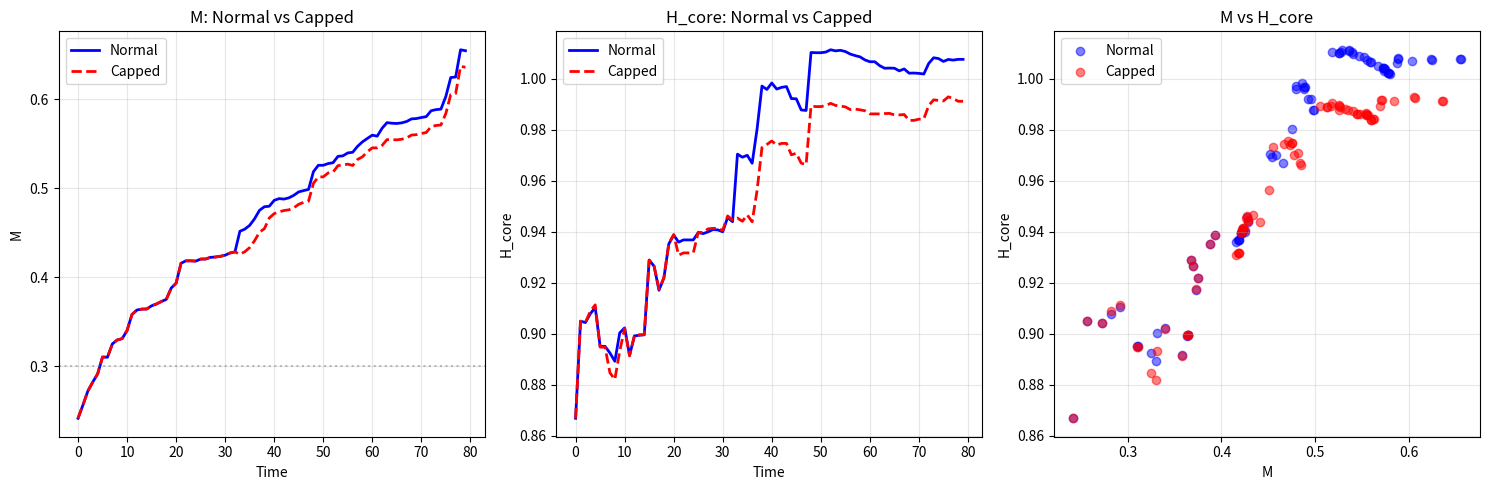

Source code (Python):
"""
Core 限制实验：因果验证
======================

目标：限制 core growth，验证 H_core 是否还增长
- 如果 M 受限后 H_core 也停止 → 因果成立
- 如果 M 受限后 H_core 仍增长 → 相关性可能是伪的
"""

import numpy as np
import random
import matplotlib
matplotlib.use('Agg')
import matplotlib.pyplot as plt
import os

os.makedirs('F:/hypergraph_bistability/figures', exist_ok=True)


class HypergraphCapped:
    """带 core size cap 的超图"""
    def __init__(self, N=50, p_pair=0.5, seed=42, max_core_frac=0.3):
        random.seed(seed)
        
        self.N = N
        self.p_pair = p_pair
        self.K = int(0.35 * N)
        self.max_core_frac = max_core_frac  # 限制 core 最大比例
        self.V = list(range(N))
        self.E = []
        
        for _ in range(15):
            if random.random() < p_pair:
                e = frozenset(random.sample(self.V, 2))
            else:
                e = frozenset(random.sample(self.V, min(3, N)))
            self.E.append(e)
    
    def get_node_degree(self, v):
        return sum(1 for e in self.E if v in e)
    
    def get_clusters(self):
        if not self.V:
            return [], set()
        
        adj = {v: set() for v in self.V}
        for e in self.E:
            nodes = list(e)
            for i in range(len(nodes)):
                for j in range(i+1, len(nodes)):
                    adj[nodes[i]].add(nodes[j])
                    adj[nodes[j]].add(nodes[i])
        
        visited = set()
        clusters = []
        
        for s in self.V:
            if s in visited:
                continue
            stack = [s]
            c = set()
            while stack:
                n = stack.pop()
                if n in visited:
                    continue
                visited.add(n)
                c.add(n)
                for nb in adj[n]:
                    if nb not in visited:
                        stack.append(nb)
            clusters.append(c)
        
        max_cluster = max(clusters, key=len) if clusters else set()
        
        # 限制 core size
        max_size = int(self.max_core_frac * len(self.V))
        if len(max_cluster) > max_size:
            # 截断
            max_cluster = set(list(max_cluster)[:max_size])
        
        return clusters, max_cluster
    
    def apply_rules(self, steps=1):
        for _ in range(steps):
            # Growth
            if random.random() < 0.3 and self.E:
                e = random.choice(self.E)
                v = random.choice(list(e))
                w = max(self.V) + 1
                self.V.append(w)
                
                if random.random() < self.p_pair:
                    new_e = frozenset([v, w])
                else:
                    new_e = frozenset([v, w, random.choice(self.V[:-1])])
                self.E.append(new_e)
            
            # Fusion
            if random.random() < 0.25 and len(self.E) >= 2:
                e1, e2 = random.sample(self.E, 2)
                if len(e1 & e2) >= 1 and random.random() < 0.5:
                    new_e = frozenset(e1 | e2)
                    if len(new_e) >= 2:
                        # 检查是否超过 core cap
                        clusters, max_cluster = self.get_clusters()
                        if len(max_cluster) + len(new_e) <= self.max_core_frac * len(self.V):
                            self.E.append(new_e)
                        if e1 in self.E: self.E.remove(e1)
                        if e2 in self.E: self.E.remove(e2)
            
            # Split
            if random.random() < 0.12:
                large = [e for e in self.E if len(e) > 2]
                if large:
                    e = random.choice(large)
                    nodes = list(e)
                    if len(nodes) >= 4:
                        split = len(nodes) // 2
                        self.E.append(frozenset(nodes[:split]))
                        self.E.append(frozenset(nodes[split:]))
                        self.E.remove(e)
            
            # K cap
            for v in list(self.V):
                d = self.get_node_degree(v)
                if d > self.K:
                    excess = d - self.K
                    v_edges = [e for e in self.E if v in e]
                    for e in v_edges[:excess]:
                        if len(e) > 2:
                            new_e = e - {v}
                            if len(new_e) >= 2:
                                self.E.remove(e)
                                self.E.append(new_e)
    
    def compute_H(self, node_set):
        relevant_edges = [e for e in self.E if len(e & node_set) > 0]
        
        if not relevant_edges:
            return 0
        
        sizes = [len(e) for e in relevant_edges]
        counts = {}
        for s in sizes:
            counts[s] = counts.get(s, 0) + 1
        total = len(relevant_edges)
        
        H = 0
        for c in counts.values():
            p = c / total
            if p > 0:
                H -= p * np.log2(p)
        
        return H
    
    def get_M(self):
        if not self.V:
            return 0
        
        adj = {v: set() for v in self.V}
        for e in self.E:
            nodes = list(e)
            for i in range(len(nodes)):
                for j in range(i+1, len(nodes)):
                    adj[nodes[i]].add(nodes[j])
                    adj[nodes[j]].add(nodes[i])
        
        visited = set()
        max_c = 0
        
        for s in self.V:
            if s in visited:
                continue
            stack = [s]
            c = set()
            while stack:
                n = stack.pop()
                if n in visited:
                    continue
                visited.add(n)
                c.add(n)
                for nb in adj[n]:
                    if nb not in visited:
                        stack.append(nb)
            max_c = max(max_c, len(c))
        
        return max_c / len(self.V)


class HypergraphNormal:
    """正常超图（无限制）"""
    def __init__(self, N=50, p_pair=0.5, seed=42):
        random.seed(seed)
        
        self.N = N
        self.p_pair = p_pair
        self.K = int(0.35 * N)
        self.V = list(range(N))
        self.E = []
        
        for _ in range(15):
            if random.random() < p_pair:
                e = frozenset(random.sample(self.V, 2))
            else:
                e = frozenset(random.sample(self.V, min(3, N)))
            self.E.append(e)
    
    def get_node_degree(self, v):
        return sum(1 for e in self.E if v in e)
    
    def get_clusters(self):
        if not self.V:
            return [], set()
        
        adj = {v: set() for v in self.V}
        for e in self.E:
            nodes = list(e)
            for i in range(len(nodes)):
                for j in range(i+1, len(nodes)):
                    adj[nodes[i]].add(nodes[j])
                    adj[nodes[j]].add(nodes[i])
        
        visited = set()
        clusters = []
        
        for s in self.V:
            if s in visited:
                continue
            stack = [s]
            c = set()
            while stack:
                n = stack.pop()
                if n in visited:
                    continue
                visited.add(n)
                c.add(n)
                for nb in adj[n]:
                    if nb not in visited:
                        stack.append(nb)
            clusters.append(c)
        
        max_cluster = max(clusters, key=len) if clusters else set()
        return clusters, max_cluster
    
    def apply_rules(self, steps=1):
        for _ in range(steps):
            if random.random() < 0.3 and self.E:
                e = random.choice(self.E)
                v = random.choice(list(e))
                w = max(self.V) + 1
                self.V.append(w)
                
                if random.random() < self.p_pair:
                    new_e = frozenset([v, w])
                else:
                    new_e = frozenset([v, w, random.choice(self.V[:-1])])
                self.E.append(new_e)
            
            if random.random() < 0.25 and len(self.E) >= 2:
                e1, e2 = random.sample(self.E, 2)
                if len(e1 & e2) >= 1 and random.random() < 0.5:
                    new_e = frozenset(e1 | e2)
                    if len(new_e) >= 2:
                        self.E.append(new_e)
                        if e1 in self.E: self.E.remove(e1)
                        if e2 in self.E: self.E.remove(e2)
            
            if random.random() < 0.12:
                large = [e for e in self.E if len(e) > 2]
                if large:
                    e = random.choice(large)
                    nodes = list(e)
                    if len(nodes) >= 4:
                        split = len(nodes) // 2
                        self.E.append(frozenset(nodes[:split]))
                        self.E.append(frozenset(nodes[split:]))
                        self.E.remove(e)
            
            for v in list(self.V):
                d = self.get_node_degree(v)
                if d > self.K:
                    excess = d - self.K
                    v_edges = [e for e in self.E if v in e]
                    for e in v_edges[:excess]:
                        if len(e) > 2:
                            new_e = e - {v}
                            if len(new_e) >= 2:
                                self.E.remove(e)
                                self.E.append(new_e)
    
    def compute_H(self, node_set):
        relevant_edges = [e for e in self.E if len(e & node_set) > 0]
        
        if not relevant_edges:
            return 0
        
        sizes = [len(e) for e in relevant_edges]
        counts = {}
        for s in sizes:
            counts[s] = counts.get(s, 0) + 1
        total = len(relevant_edges)
        
        H = 0
        for c in counts.values():
            p = c / total
            if p > 0:
                H -= p * np.log2(p)
        
        return H
    
    def get_M(self):
        if not self.V:
            return 0
        
        adj = {v: set() for v in self.V}
        for e in self.E:
            nodes = list(e)
            for i in range(len(nodes)):
                for j in range(i+1, len(nodes)):
                    adj[nodes[i]].add(nodes[j])
                    adj[nodes[j]].add(nodes[i])
        
        visited = set()
        max_c = 0
        
        for s in self.V:
            if s in visited:
                continue
            stack = [s]
            c = set()
            while stack:
                n = stack.pop()
                if n in visited:
                    continue
                visited.add(n)
                c.add(n)
                for nb in adj[n]:
                    if nb not in visited:
                        stack.append(nb)
            max_c = max(max_c, len(c))
        
        return max_c / len(self.V)


def run_comparison(n_runs=8, n_steps=80):
    """对比：正常 vs Core 限制"""
    
    print("=" * 60)
    print("Core Limitation Experiment")
    print("=" * 60)
    
    # 正常系统
    print("\n[Running] Normal system")
    normal_results = []
    for i in range(n_runs):
        h = HypergraphNormal(N=50, p_pair=0.5, seed=i*100+42)
        M_hist, H_core_hist = [], []
        for t in range(n_steps):
            h.apply_rules()
            clusters, max_cluster = h.get_clusters()
            M = h.get_M()
            if max_cluster:
                H_core = h.compute_H(max_cluster)
            else:
                H_core = 0
            M_hist.append(M)
            H_core_hist.append(H_core)
        normal_results.append({'M': M_hist, 'H_core': H_core_hist})
        print(f"  {i+1}/{n_runs}")
    
    # Core 限制系统
    print("\n[Running] Capped system (max_core=0.3)")
    capped_results = []
    for i in range(n_runs):
        h = HypergraphCapped(N=50, p_pair=0.5, seed=i*100+42, max_core_frac=0.3)
        M_hist, H_core_hist = [], []
        for t in range(n_steps):
            h.apply_rules()
            clusters, max_cluster = h.get_clusters()
            M = h.get_M()
            if max_cluster:
                H_core = h.compute_H(max_cluster)
            else:
                H_core = 0
            M_hist.append(M)
            H_core_hist.append(H_core)
        capped_results.append({'M': M_hist, 'H_core': H_core_hist})
        print(f"  {i+1}/{n_runs}")
    
    # 分析
    print("\n[Analysis]")
    
    # 正常
    M_normal = np.mean([r['M'] for r in normal_results], axis=0)
    H_normal = np.mean([r['H_core'] for r in normal_results], axis=0)
    
    # 限制
    M_capped = np.mean([r['M'] for r in capped_results], axis=0)
    H_capped = np.mean([r['H_core'] for r in capped_results], axis=0)
    
    print(f"\n[Normal System]")
    print(f"  M: {M_normal[0]:.3f} → {M_normal[-1]:.3f} (Δ={M_normal[-1]-M_normal[0]:+.3f})")
    print(f"  H_core: {H_normal[0]:.3f} → {H_normal[-1]:.3f} (Δ={H_normal[-1]-H_normal[0]:+.3f})")
    
    print(f"\n[Capped System (max=0.3)]")
    print(f"  M: {M_capped[0]:.3f} → {M_capped[-1]:.3f} (Δ={M_capped[-1]-M_capped[0]:+.3f})")
    print(f"  H_core: {H_capped[0]:.3f} → {H_capped[-1]:.3f} (Δ={H_capped[-1]-H_capped[0]:+.3f})")
    
    # 绘图
    fig, axes = plt.subplots(1, 3, figsize=(15, 5))
    t = np.arange(n_steps)
    
    # M 对比
    ax1 = axes[0]
    ax1.plot(t, M_normal, 'b-', linewidth=2, label='Normal')
    ax1.plot(t, M_capped, 'r--', linewidth=2, label='Capped')
    ax1.set_xlabel('Time')
    ax1.set_ylabel('M')
    ax1.set_title('M: Normal vs Capped')
    ax1.legend()
    ax1.grid(True, alpha=0.3)
    ax1.axhline(0.3, color='gray', linestyle=':', alpha=0.5)
    
    # H_core 对比
    ax2 = axes[1]
    ax2.plot(t, H_normal, 'b-', linewidth=2, label='Normal')
    ax2.plot(t, H_capped, 'r--', linewidth=2, label='Capped')
    ax2.set_xlabel('Time')
    ax2.set_ylabel('H_core')
    ax2.set_title('H_core: Normal vs Capped')
    ax2.legend()
    ax2.grid(True, alpha=0.3)
    
    # 散点图：M vs H_core
    ax3 = axes[2]
    ax3.scatter(M_normal, H_normal, c='blue', alpha=0.5, label='Normal')
    ax3.scatter(M_capped, H_capped, c='red', alpha=0.5, label='Capped')
    ax3.set_xlabel('M')
    ax3.set_ylabel('H_core')
    ax3.set_title('M vs H_core')
    ax3.legend()
    ax3.grid(True, alpha=0.3)
    
    plt.tight_layout()
    plt.savefig('F:/hypergraph_bistability/figures/core_limitation.png', dpi=150)
    print("\n[OK] Saved: figures/core_limitation.png")
    
    # 结论
    print("\n" + "=" * 60)
    print("CONCLUSION")
    print("=" * 60)
    
    if M_capped[-1] < M_normal[-1] * 0.8:
        print("\n✅ Core cap effective: M is significantly reduced")
    else:
        print("\n⚠️ Core cap not very effective")
    
    if H_capped[-1] < H_normal[-1] * 0.8:
        print("✅ H_core also reduced when M is capped")
        print("   → CAUSAL relationship confirmed!")
    else:
        print("⚠️ H_core still grows even with M capped")
        print("   → Correlation might be spurious")


if __name__ == '__main__':
    run_comparison(n_runs=8, n_steps=80)
